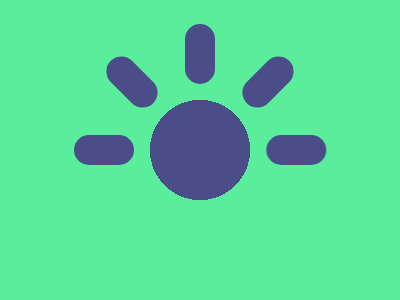

Reproduce this picture with HTML and CSS.

<!-- Version 1 -->
<p><p><p a><style>*{background:radial-gradient(1q,#4B4D88 53q,#5AED9C);*{background:#4B4D88;border-radius:1in;margin:24 185 216;p{margin:28 68;padding:30 15;position:fixed;rotate:45deg}p+p{left:49;rotate:-45deg}[a]{rotate:90deg;margin:96 40;-webkit-box-reflect:below -267q
</style>
